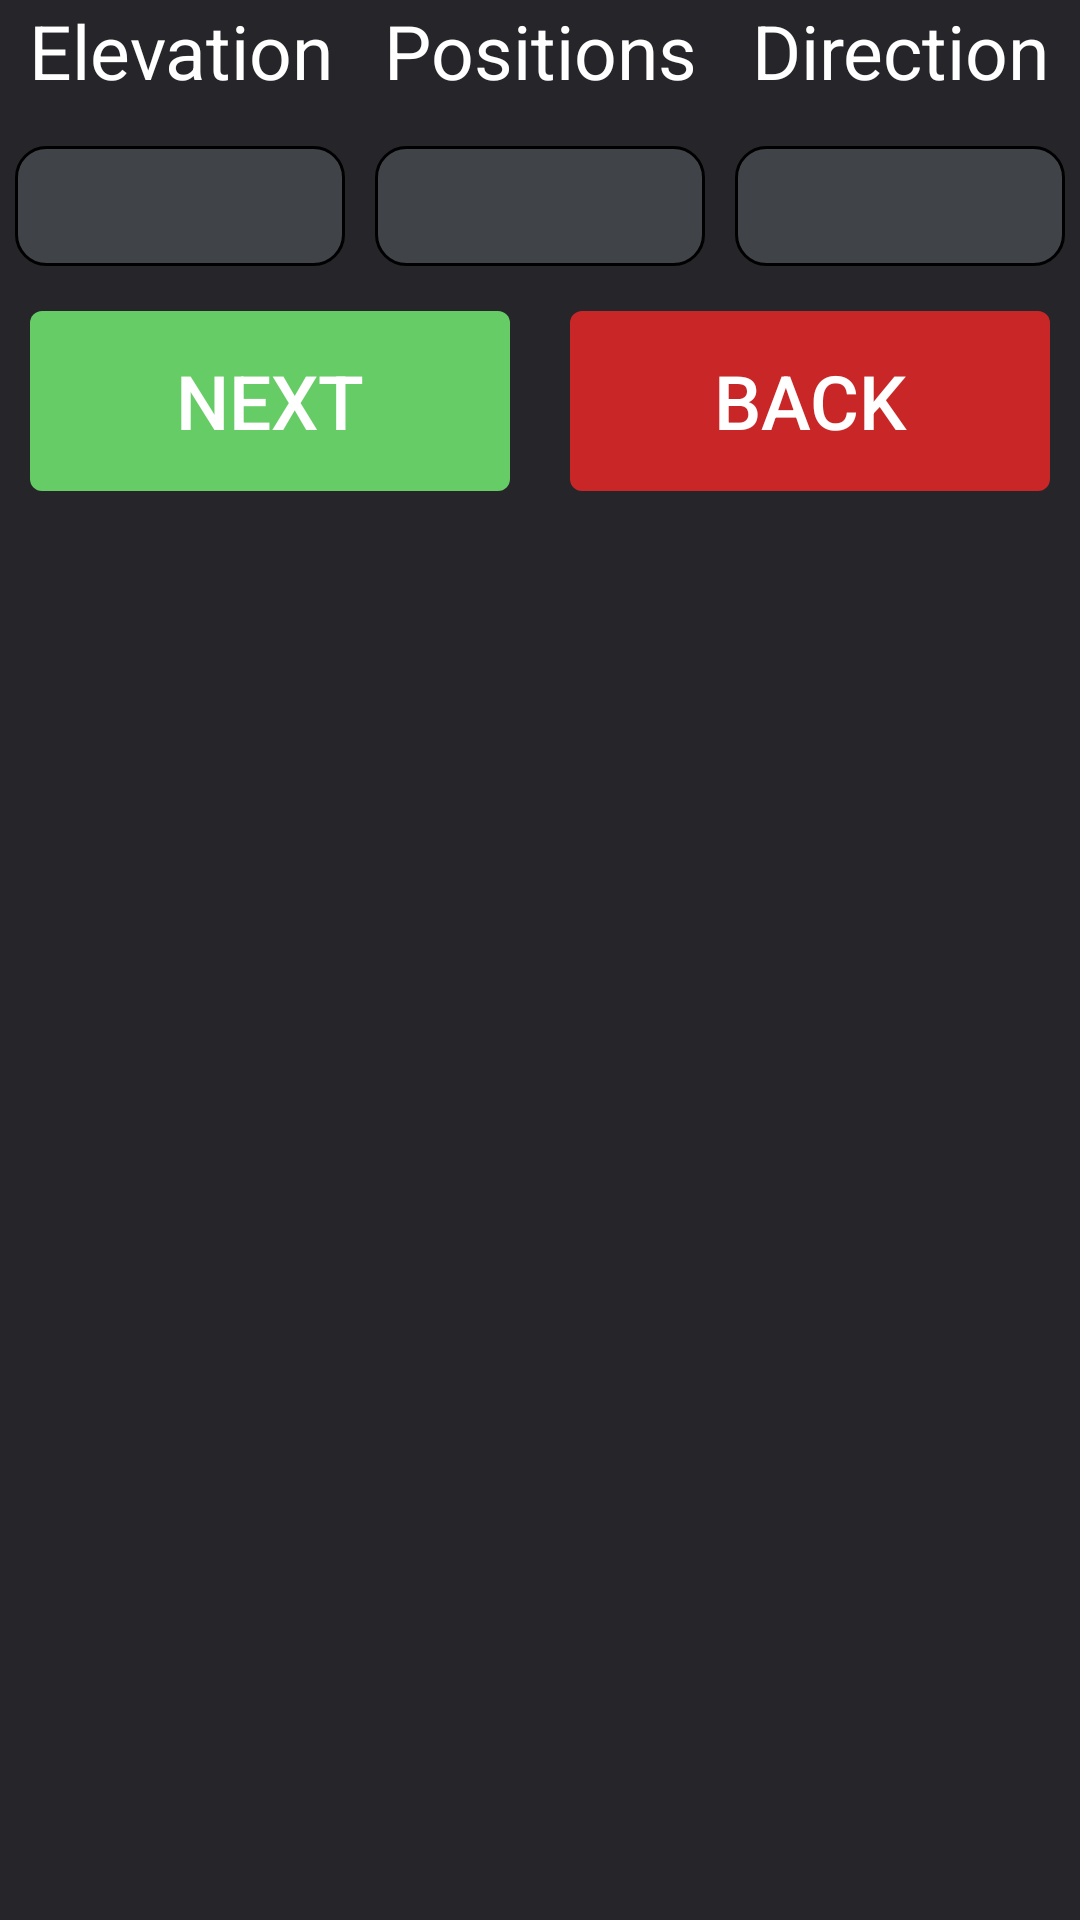

Here is an Android app screen rendered from its layout file. Give the layout XML and the strings, colors and styles it references.
<!-- AndroidManifest.xml: application theme AppTheme -->
<!-- res/layout/fragment_mr_steptwo.xml -->
<?xml version="1.0" encoding="utf-8"?>
<RelativeLayout xmlns:android="http://schemas.android.com/apk/res/android"
    android:layout_width="match_parent"
    android:layout_height="match_parent"
    android:background="@color/background_color"
    android:orientation="vertical">


    <LinearLayout
        android:id="@+id/ll_heading"
        android:layout_width="match_parent"
        android:layout_height="wrap_content"
        android:orientation="horizontal"
        android:weightSum="3">

        <TextView
            android:layout_width="0dp"
            android:layout_height="wrap_content"
            android:layout_weight="1"
            android:gravity="center"
            android:text="Elevation"
            android:textColor="@color/white"
            android:textSize="25sp" />

        <TextView
            android:layout_width="0dp"
            android:layout_height="wrap_content"
            android:layout_weight="1"
            android:gravity="center"
            android:text="Positions"
            android:textColor="@color/white"
            android:textSize="25sp" />

        <TextView
            android:layout_width="0dp"
            android:layout_height="wrap_content"
            android:layout_weight="1"
            android:gravity="center"
            android:text="Direction"
            android:textColor="@color/white"
            android:textSize="25sp" />
    </LinearLayout>

    <ScrollView
        android:id="@+id/sv_container"
        android:layout_width="match_parent"
        android:layout_height="wrap_content"
        android:layout_below="@+id/ll_heading"
        android:layout_marginTop="10dp">


        <RelativeLayout
            android:layout_width="match_parent"
            android:layout_height="wrap_content">

            <LinearLayout
                android:id="@+id/ll_container"
                android:layout_width="match_parent"
                android:layout_height="wrap_content"
                android:orientation="vertical">

                <LinearLayout
                    android:layout_width="match_parent"
                    android:layout_height="wrap_content"
                    android:orientation="horizontal"
                    android:weightSum="3">

                    <EditText
                        android:layout_width="0dp"
                        android:layout_height="40dp"
                        android:layout_margin="5dp"
                        android:layout_weight="1"
                        android:background="@drawable/rounded_edittext" />

                    <EditText
                        android:layout_width="0dp"
                        android:layout_height="40dp"
                        android:layout_margin="5dp"
                        android:layout_weight="1"
                        android:background="@drawable/rounded_edittext" />

                    <RelativeLayout
                        android:layout_width="0dp"
                        android:layout_height="40dp"
                        android:layout_gravity="center"
                        android:layout_margin="5dp"
                        android:layout_weight="1"
                        android:background="@drawable/rounded_edittext">

                        <Spinner
                            android:id="@+id/spinner_bracketing_style"
                            android:layout_width="match_parent"
                            android:layout_height="wrap_content"
                            android:layout_centerVertical="true"
                            android:background="@null"
                            android:popupBackground="@color/colorPrimary" />

                        <ImageView
                            android:layout_width="wrap_content"
                            android:layout_height="wrap_content"
                            android:layout_alignParentRight="true"
                            android:layout_centerVertical="true"
                            android:padding="5dp"
                            android:src="@drawable/spinner_arrow" />
                    </RelativeLayout>


                </LinearLayout>
            </LinearLayout>

            <LinearLayout
                android:layout_width="match_parent"
                android:layout_height="wrap_content"
                android:layout_below="@+id/ll_container"
                android:layout_marginBottom="10dp"
                android:orientation="horizontal">

                <Button
                    android:id="@+id/btn_next_2"
                    android:layout_width="0dp"
                    android:layout_height="60dp"
                    android:layout_margin="10dp"
                    android:layout_weight="1"
                    android:background="@drawable/btn_save_selector"
                    android:text="NEXT"
                    android:textColor="@color/white"
                    android:textSize="25sp" />

                <Button
                    android:id="@+id/btn_cancel_2"
                    android:layout_width="0dp"
                    android:layout_height="60dp"
                    android:layout_margin="10dp"
                    android:layout_weight="1"
                    android:background="@drawable/btn_cancel_selector"
                    android:text="BACK"
                    android:textColor="@color/white"
                    android:textSize="25sp" />
            </LinearLayout>


        </RelativeLayout>


    </ScrollView>


</RelativeLayout>
<!-- resources referenced by this layout -->
<resources>
  <color name="background_color">#25252a</color>
  <color name="colorPrimary">#2e3034</color>
  <color name="white">#ffffffff</color>
  <!-- drawable btn_cancel_selector (drawable) -->
  <?xml version="1.0" encoding="utf-8"?>
  <selector xmlns:android="http://schemas.android.com/apk/res/android">
      <item android:state_pressed="false">
          <shape xmlns:android="http://schemas.android.com/apk/res/android">
              <solid android:color="@color/red" />
              <corners android:radius="4dip" />
          </shape>
      </item>
      <item android:state_pressed="true">
          <shape xmlns:android="http://schemas.android.com/apk/res/android">
              <solid android:color="@color/red_selected" />
              <corners android:radius="4dip" />
          </shape>
      </item>
  </selector>
  <!-- drawable btn_save_selector (drawable) -->
  <?xml version="1.0" encoding="utf-8"?>
  <selector xmlns:android="http://schemas.android.com/apk/res/android">
      <item android:state_pressed="false">
          <shape xmlns:android="http://schemas.android.com/apk/res/android">
              <solid android:color="@color/green_2" />
              <corners android:radius="4dip" />
          </shape>
      </item>
      <item android:state_pressed="true">
          <shape xmlns:android="http://schemas.android.com/apk/res/android">
              <solid android:color="@color/green_2_selected" />
              <corners android:radius="4dip" />
          </shape>
      </item>
  </selector>
  <!-- drawable rounded_edittext (drawable) -->
  <?xml version="1.0" encoding="utf-8"?>
  <shape xmlns:android="http://schemas.android.com/apk/res/android"
      android:shape="rectangle" >
      <solid android:color="@color/edittext_background" />
      <stroke android:width="1dp" android:color="#000" />
      <corners
          android:bottomRightRadius="10dp"
          android:bottomLeftRadius="10dp"
          android:topLeftRadius="10dp"
          android:topRightRadius="10dp"/>
  </shape>
  <style name="AppTheme" parent="Theme.AppCompat.Light.DarkActionBar">
          
          <item name="colorPrimary">@color/colorPrimary</item>
          <item name="colorPrimaryDark">@color/colorPrimaryDark</item>
          <item name="colorAccent">@color/green_2</item>
      </style>
  <color name="red">#c92727</color>
  <color name="red_selected">#eee92d8e</color>
  <color name="green_2">#66cc66</color>
  <color name="green_2_selected">#00ff33</color>
  <color name="edittext_background">#404449</color>
  <color name="colorPrimaryDark">#131315</color>
</resources>
